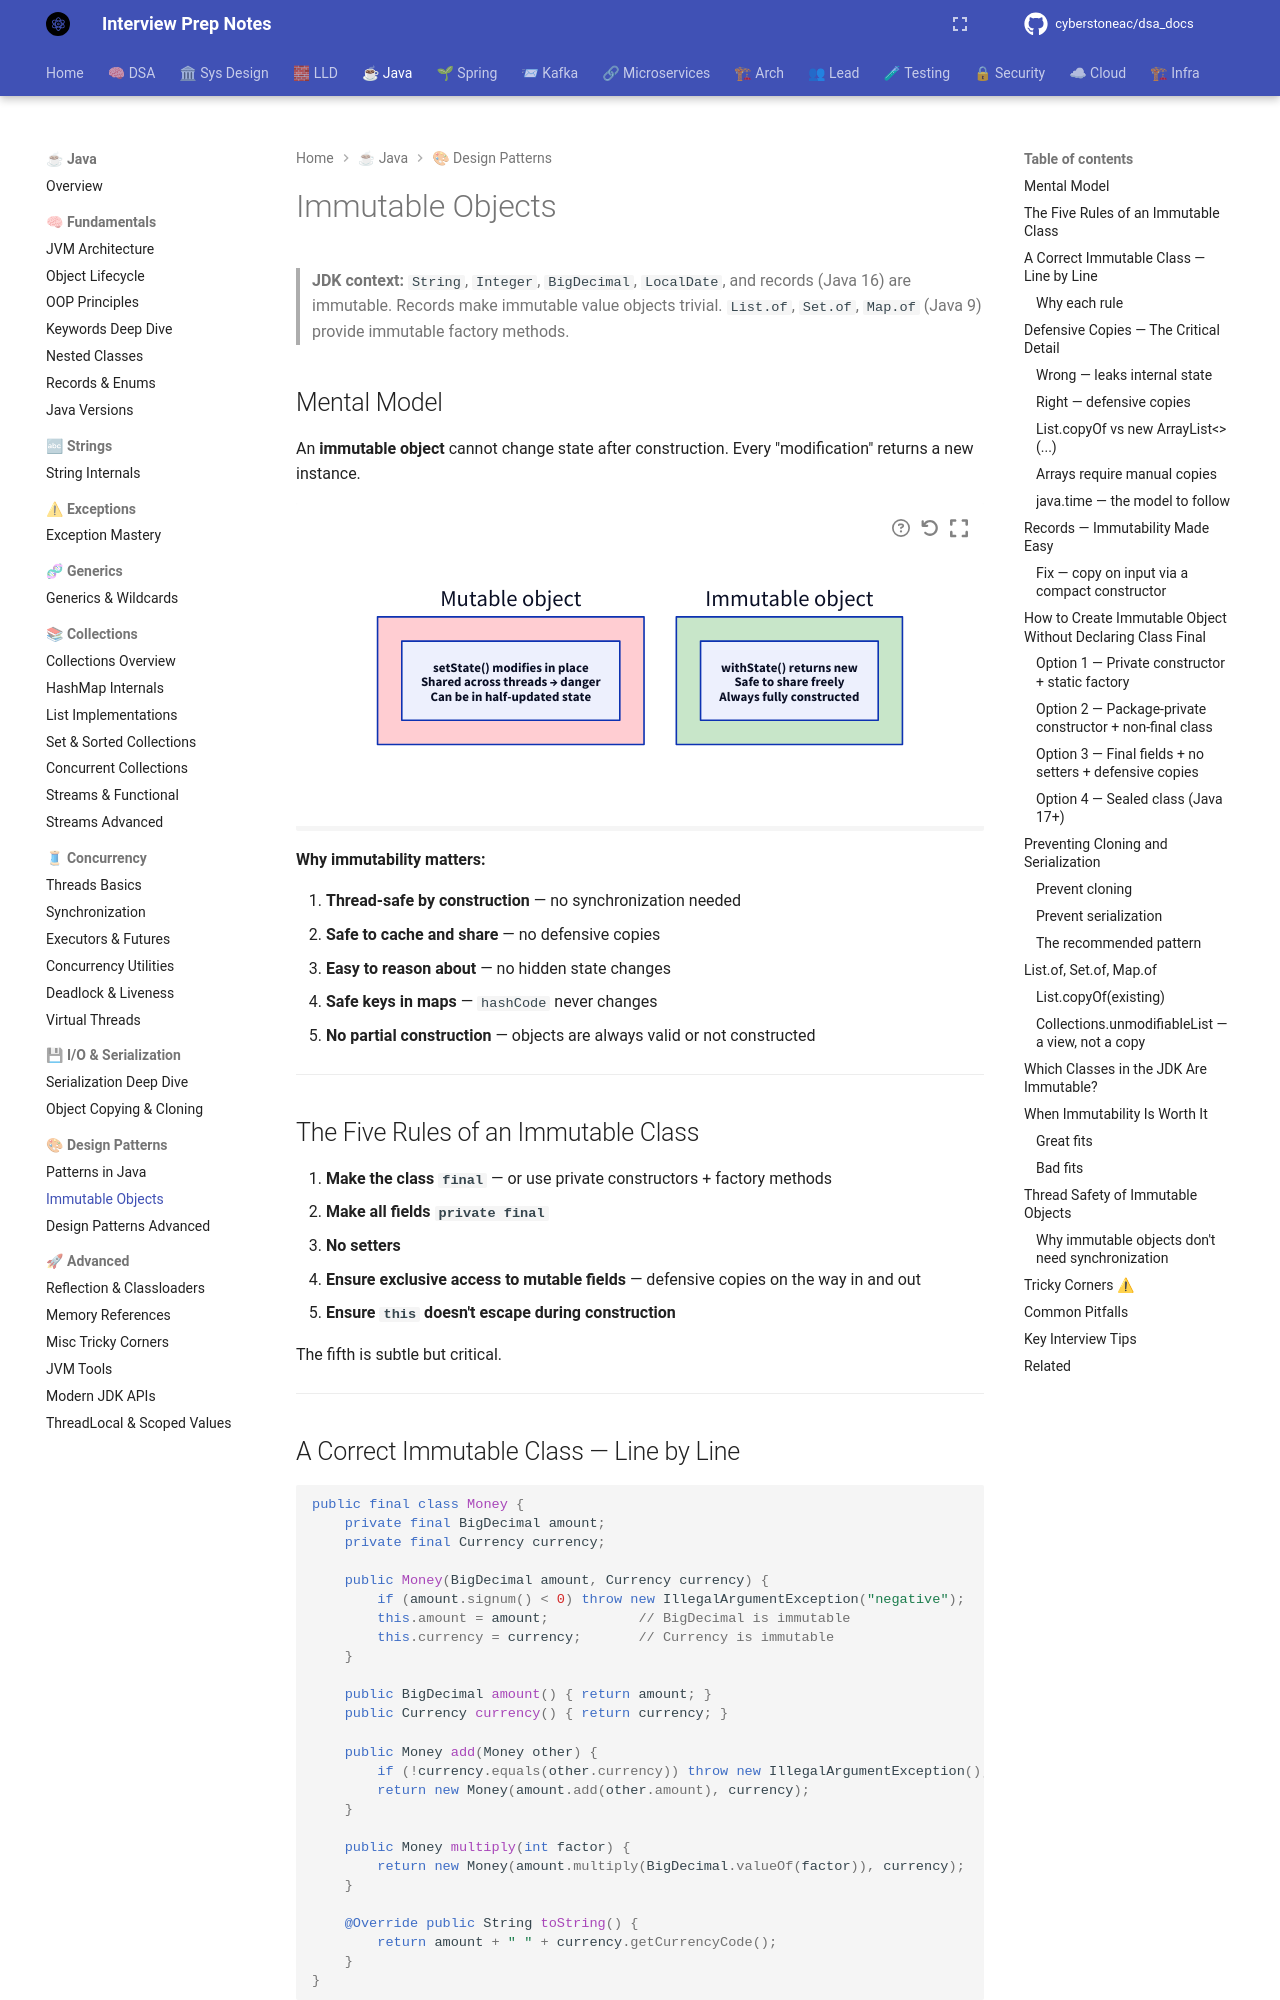

repository: cyberstoneac/dsa_docs · page: java/design-patterns-java/immutable-objects/index.html · generator: mkdocs

# Immutable Objects

> **JDK context:** `String`, `Integer`, `BigDecimal`, `LocalDate`, and records
> (Java 16) are immutable. Records make immutable value objects trivial.
> `List.of`, `Set.of`, `Map.of` (Java 9) provide immutable factory methods.

## Mental Model

An **immutable object** cannot change state after construction. Every
"modification" returns a new instance.

```d2
direction: down

mutable: "Mutable object" {
  style.fill: "#ffcdd2"
  desc: "setState() modifies in place\nShared across threads → danger\nCan be in half-updated state"
}

immutable: "Immutable object" {
  style.fill: "#c8e6c9"
  desc: "withState() returns new\nSafe to share freely\nAlways fully constructed"
}
```

**Why immutability matters:**

1. **Thread-safe by construction** — no synchronization needed
2. **Safe to cache and share** — no defensive copies
3. **Easy to reason about** — no hidden state changes
4. **Safe keys in maps** — `hashCode` never changes
5. **No partial construction** — objects are always valid or not constructed

---

## The Five Rules of an Immutable Class

1. **Make the class `final`** — or use private constructors + factory methods
2. **Make all fields `private final`**
3. **No setters**
4. **Ensure exclusive access to mutable fields** — defensive copies on the way in and out
5. **Ensure `this` doesn't escape during construction**

The fifth is subtle but critical.

---

## A Correct Immutable Class — Line by Line

```java
public final class Money {
    private final BigDecimal amount;
    private final Currency currency;

    public Money(BigDecimal amount, Currency currency) {
        if (amount.signum() < 0) throw new IllegalArgumentException("negative");
        this.amount = amount;           // BigDecimal is immutable
        this.currency = currency;       // Currency is immutable
    }

    public BigDecimal amount() { return amount; }
    public Currency currency() { return currency; }

    public Money add(Money other) {
        if (!currency.equals(other.currency)) throw new IllegalArgumentException();
        return new Money(amount.add(other.amount), currency);
    }

    public Money multiply(int factor) {
        return new Money(amount.multiply(BigDecimal.valueOf(factor)), currency);
    }

    @Override public String toString() {
        return amount + " " + currency.getCurrencyCode();
    }
}
```
